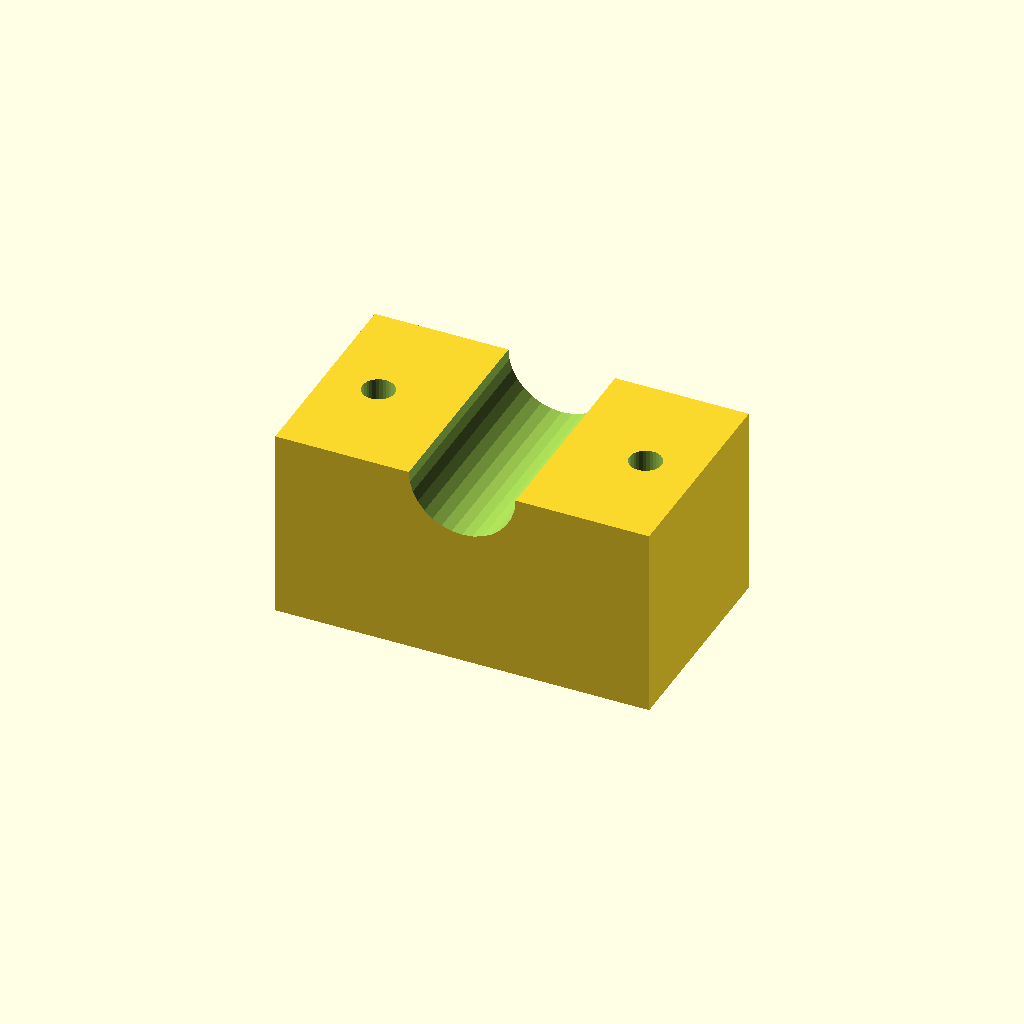
Cell 1: rendered with the file's own defaults.
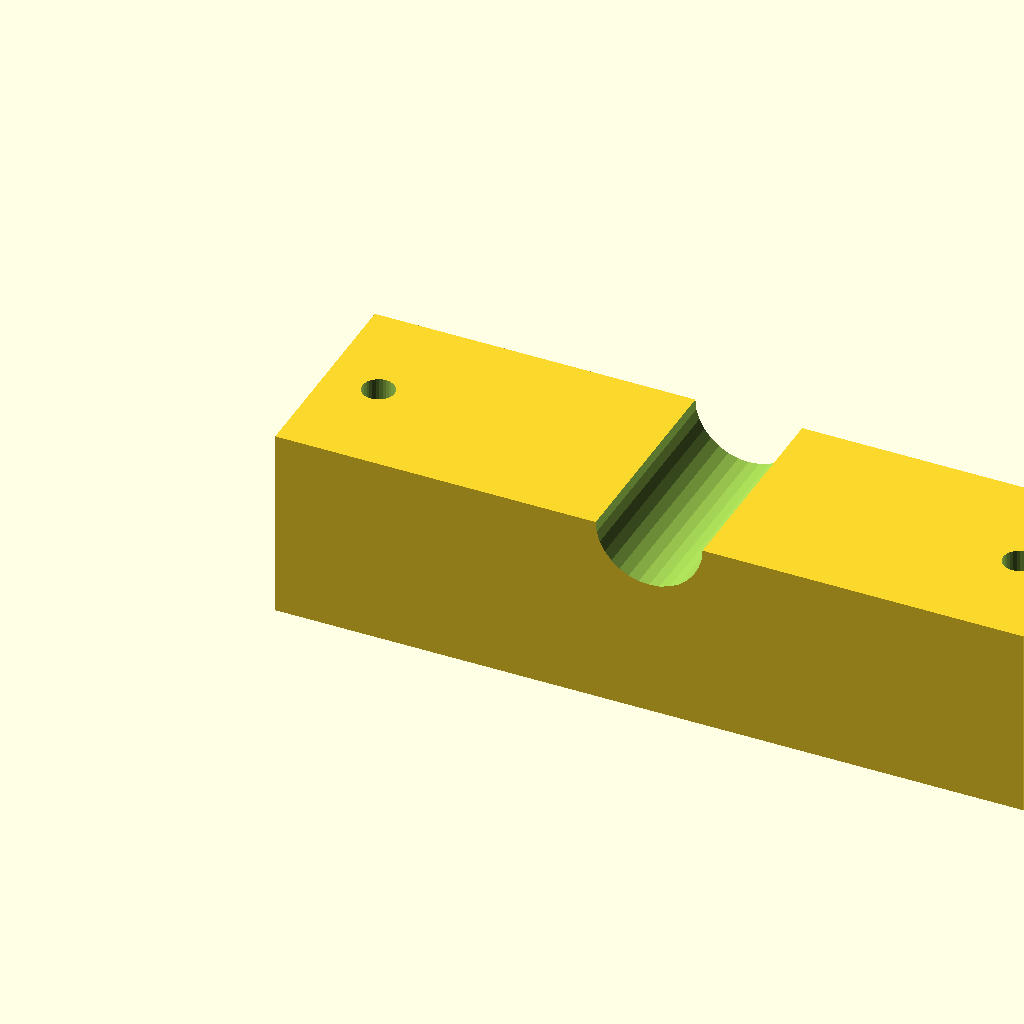
Cell 2: blk_l = 140 (everything else at default).
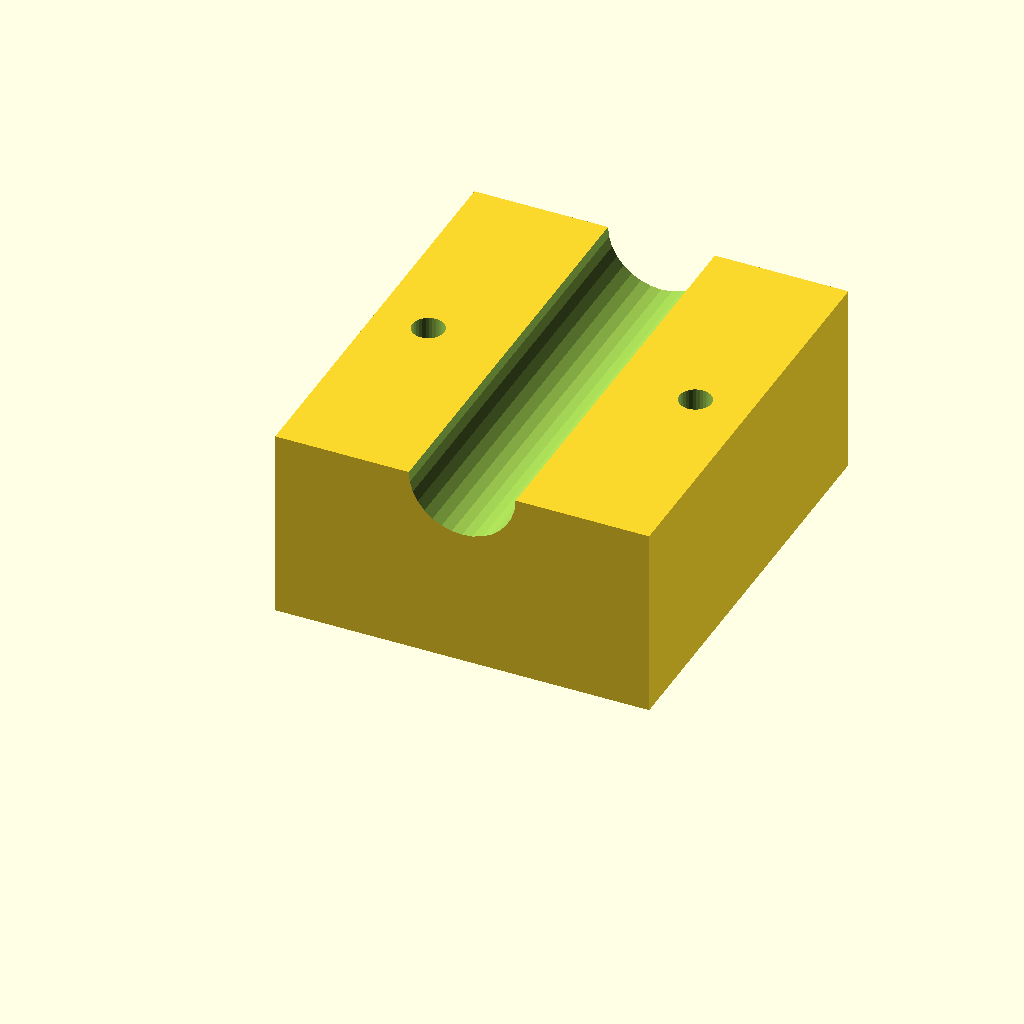
Cell 3: the same model with blk_w = 80.
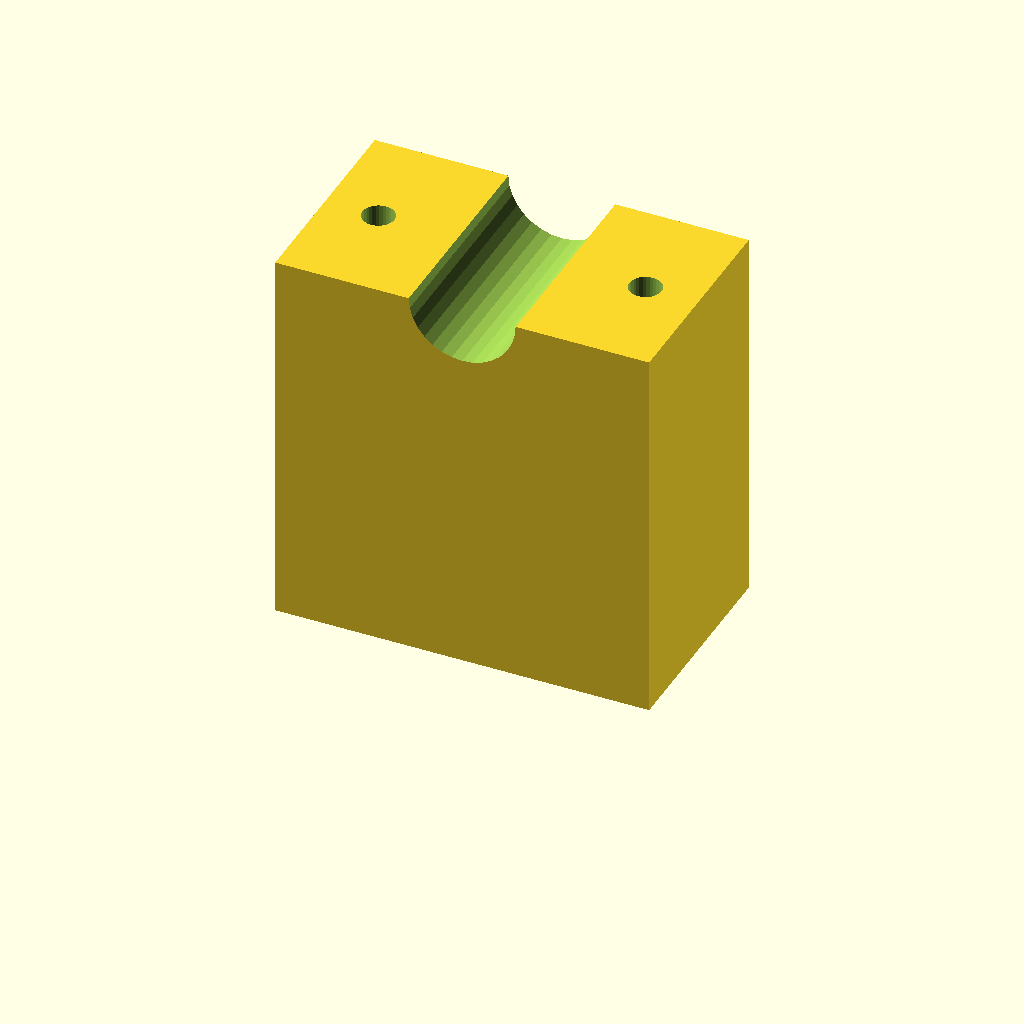
Cell 4: the same model with blk_h = 72.
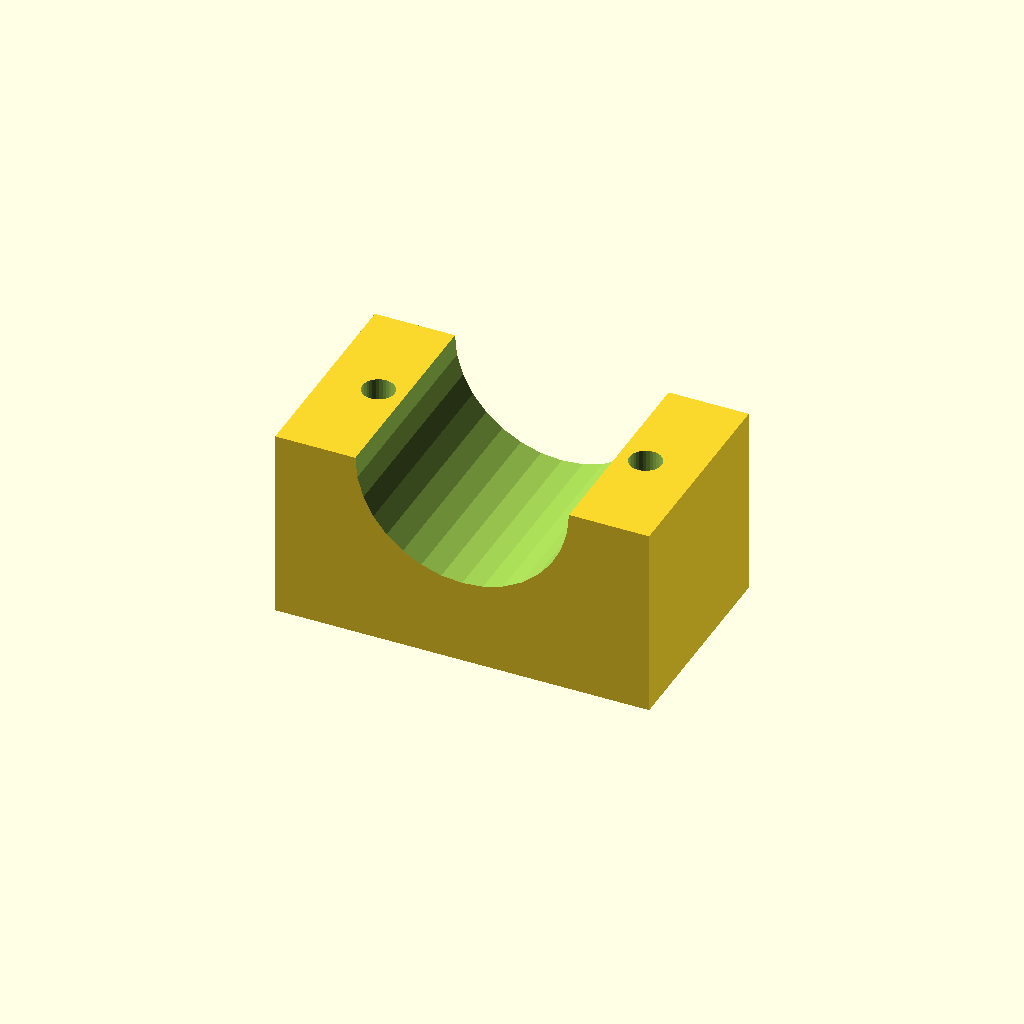
Cell 5: clamp_r = 20 (everything else at default).
All cells are drawn from one camera (rotation 55°, 0°, 25°, orthographic, colour scheme Cornfield), so only the parameter changes between them.
The OpenSCAD source (optional_data/data/solid3/saddleclamp/part_0056.scad):
$fn = 32;

// ----------------------------------------------------------------------
// Saddle clamp: plain shaft clamp
// ----------------------------------------------------------------------

// --- parameters (mm) ---
blk_l = 70;               // block length, X
blk_w = 40;               // block width, Y
blk_h = 36;               // block height
clamp_r = 10;             // shaft groove radius
hole_r = 3;               // bolt hole radius
hole_m = 10;              // bolt hole margin from the ends

saw_depth = clamp_r + 3;  // saw kerf depth

difference() {
  cube([blk_l, blk_w, blk_h]);
  translate([blk_l / 2, -1, blk_h])
    rotate([-90, 0, 0])
      cylinder(h = blk_w + 2, r = clamp_r);
  for (sx = [0, 1])
    translate([sx ? blk_l - hole_m : hole_m, blk_w / 2, -1])
      cylinder(r = hole_r, h = blk_h + 2);
}
Parameter table extracted from the source (name, type, default, range or options):
blk_l: number, default 70
blk_w: number, default 40
blk_h: number, default 36
clamp_r: number, default 10
hole_r: number, default 3
hole_m: number, default 10
